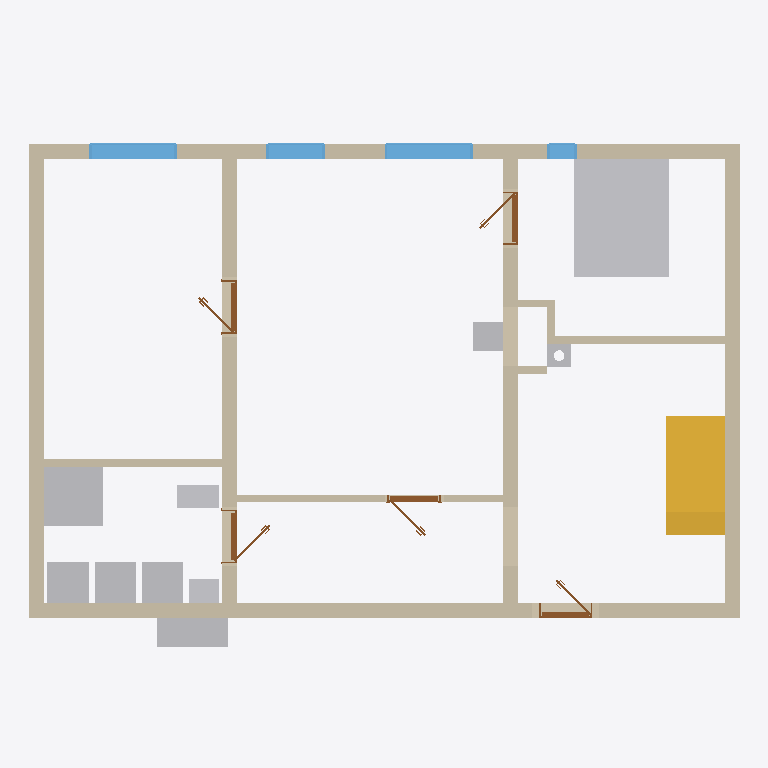
Plan cut of the same IFC building model at storey 'Ground floor' (level 0.00 m, cut at 1.40 m), seen from above with north up, elements coloured by IFC class: 12 walls (beige), 10 other elements (light grey), 5 doors (brown), 4 windows (light blue), 1 stair (yellow). Cut surfaces are drawn darker.
Extent 12.0 m × 8.9 m × 8.8 m (x, y, z). Storeys (12): Ground floor at 0.00 m; Upper floor at 3.25 m; Roof - -1: 100 mm thermal insulation at 3.25 m; Roof - -2: Vapour barrier at 3.25 m; Roof - -3: 50 mm thermal insulation at 3.25 m; Roof - -4: Gypsum plasterboard at 3.25 m; Roof - 0: Rafters at 3.25 m; Roof - +1: Sheathing at 3.25 m; Roof - +2: Underlay at 3.25 m; Roof - +3: Counter-battens at 3.25 m; Roof - +4: Tile battens at 3.25 m; Roof - +5: Tiles at 3.25 m. Elements (251): 161 IfcBeam, 39 IfcSlab, 20 IfcWall, 10 IfcFurniture, 9 IfcDoor, 9 IfcWindow, 2 IfcStair, 1 IfcChimney.

HEADER;
FILE_DESCRIPTION(('ViewDefinition[DesignTransferView]'),'2;1');
FILE_NAME('/dev/null','2026-08-10T20:49:25+02:00',(''),(''),'IfcOpenShell 0.8.5','IfcOpenShell 0.8.5','Nobody');
FILE_SCHEMA(('IFC4'));
ENDSEC;
DATA;
#1=IFCPROJECT('0boYL6wLf2SPXasfIln8rd',$,'My house',$,$,$,$,(#10,#15),#5);
#19=IFCSITE('3ycbfd_6H6ORt9rE8Qjc9b',$,'Site',$,$,#27,$,$,$,$,$,$,$,$);
#20=IFCBUILDING('2snuuE8ifCAv8xoU8ygZ3P',$,'My house',$,$,#32,$,$,$,$,$,$);
#33=IFCBUILDINGSTOREY('0DNyUofxX95PBkGVQ$v5xu',$,'Ground floor',$,$,#39,$,$,$,0.0);
#40=IFCBUILDINGSTOREY('0kjYBVOGz5MvUxHLEGTK$i',$,'Upper floor',$,$,#45,$,$,$,3.25);
#12311=IFCBUILDINGSTOREY('17yDKaD$L20wYJqsMVN7F9',$,'Roof - -1: 100 mm thermal insulation','Visibility container for Thermal insulation 100 mm','ROOF_LAYER',#12316,$,$,$,3.25);
#12317=IFCBUILDINGSTOREY('2yRIzr98X9TOq9LGiRlkQT',$,'Roof - -2: Vapour barrier','Visibility container for Vapour barrier','ROOF_LAYER',#12322,$,$,$,3.25);
#12323=IFCBUILDINGSTOREY('1J5HA1Z9X4Dh0Vp2_Noyib',$,'Roof - -3: 50 mm thermal insulation','Visibility container for Thermal insulation 50 mm','ROOF_LAYER',#12328,$,$,$,3.25);
#12329=IFCBUILDINGSTOREY('2lpPk3FuX46B7kvqPqDF3O',$,'Roof - -4: Gypsum plasterboard','Visibility container for Gypsum plasterboard','ROOF_LAYER',#12334,$,$,$,3.25);
#12335=IFCBUILDINGSTOREY('0OVwg08InDNfsUrv6EYotx',$,'Roof - 0: Rafters','Visibility container for Rafters','ROOF_LAYER',#12340,$,$,$,3.25);
#12341=IFCBUILDINGSTOREY('22yOUPeIzBqAmamZ6VgUgv',$,'Roof - +1: Sheathing','Visibility container for Roof sheathing','ROOF_LAYER',#12346,$,$,$,3.25);
#12347=IFCBUILDINGSTOREY('1LSzyqm8rFg9BHYvBbN6y0',$,'Roof - +2: Underlay','Visibility container for Roofing underlay','ROOF_LAYER',#12352,$,$,$,3.25);
#12353=IFCBUILDINGSTOREY('0HBPekUKjABvfvesjrTHdc',$,'Roof - +3: Counter-battens','Visibility container for Counter-battens','ROOF_LAYER',#12358,$,$,$,3.25);
#12359=IFCBUILDINGSTOREY('3NFWcS7eH0UxEp3$uAF949',$,'Roof - +4: Tile battens','Visibility container for Tile battens','ROOF_LAYER',#12364,$,$,$,3.25);
#12365=IFCBUILDINGSTOREY('3tXVXqlCvAZepTj86FiNJW',$,'Roof - +5: Tiles','Visibility container for Roof tiles','ROOF_LAYER',#12370,$,$,$,3.25);
#2357=IFCFURNITURE('3UhuEF_35Aiwr1EvrChgFp',$,'Postel',$,$,#2362,#2369,$,.BED.);
#71=IFCWALL('1VqJqGP012GxrplUZhK0jb',$,'Wall 1',$,$,#82,#93,$,$);
#1831=IFCSTAIR('1D5pkVVPv5Zg$dwqa8KpIn',$,'Main stair',$,$,#1838,$,$,.STRAIGHT_RUN_STAIR.);
#148=IFCWALL('2sVNPW7QT81wpk72Bz8bUt',$,'Wall 4',$,$,#157,#168,$,$);
#98=IFCWALL('1OO$bcjvf1ZPuaKChZem8g',$,'Wall 2',$,$,#107,#118,$,$);
#123=IFCWALL('1ymVgx5QP96v4A5QU0OuhM',$,'Wall 3',$,$,#132,#143,$,$);
#198=IFCWALL('1QqS93hJv3qfLA2le7V40Y',$,'Wall 6',$,$,#207,#218,$,$);
#173=IFCWALL('1XugxOb$PBQxbEvBTiM_5q',$,'Wall 5',$,$,#182,#193,$,$);
#1292=IFCFURNITURE('37$B3Aycn9fvvxjC6eqF7n',$,'Sprcha',$,'Sprcha',#1297,#1304,$,.USERDEFINED.);
#1117=IFCFURNITURE('3BkW8gnpX7TB97pz4kC3wR',$,'LG',$,'LG',#1122,#1129,$,.USERDEFINED.);
#1187=IFCFURNITURE('0n3Jnhnu50Y8coVcTG8Z1u',$,'TUV',$,'TUV',#1192,#1199,$,.USERDEFINED.);
#1222=IFCFURNITURE('2sT7UAY7zAzxRNUucpUXDb',$,'Pracka',$,'Pracka',#1227,#1234,$,.USERDEFINED.);
#1257=IFCFURNITURE('0JyYH7ViPFzRyDUlid9BWM',$,'Umyv',$,'Umyv',#1262,#1269,$,.USERDEFINED.);
#1362=IFCWALL('3j06UXbsX21wx8Uo3yiu$Y',$,'Wall 8',$,$,#1371,#1382,$,$);
#1091=IFCWALL('1cPnNqa6fEpxuwJdaZHhzj',$,'Wall 7',$,$,#1101,#1112,$,$);
#917=IFCWINDOW('1OrwzVUHDD795T5Mr7yudK',$,'Window 4',$,$,#994,#918,$,1.875,1.5,.WINDOW.,.SINGLE_PANEL.,$);
#1013=IFCWINDOW('3jSNHctGn0$giatUC_pBGZ',$,'Window 5',$,$,#1090,#1014,$,1.375,1.5,.WINDOW.,.SINGLE_PANEL.,$);
#2000=IFCWALL('1$sFORhFj9yQwRl5wjHVqw',$,'Wall 10',$,$,#2274,#2020,$,$);
#1327=IFCFURNITURE('03vwS0kJ5AEe4ZoPxFezw6',$,'WC',$,'WC',#1332,#1339,$,.USERDEFINED.);
#821=IFCWINDOW('3mVc$x4wr5IxhK6GJvj325',$,'Window 3',$,$,#898,#822,$,1.375,1.0,.WINDOW.,.SINGLE_PANEL.,$);
#2322=IFCFURNITURE('0nc1hS4KrA2fydt7WCnBBP',$,'Krb',$,'Krb',#2327,#2334,$,.USERDEFINED.);
#1152=IFCFURNITURE('1icS3G0P1BqhGl1203oxYB',$,'LG',$,'LG',#1157,#1164,$,.USERDEFINED.);
#1552=IFCDOOR('2B9QiPMDj7lB78lQK4tOlK',$,'Door 3',$,$,#1664,#1553,$,2.375,0.9,.DOOR.,.SINGLE_SWING_LEFT.,$);
#725=IFCWINDOW('1fvj3EGLLCzweNA5r8Rmxq',$,'Window 2',$,$,#802,#726,$,1.375,0.5,.WINDOW.,.SINGLE_PANEL.,$);
#1950=IFCCHIMNEY('06MmAWKr56Qxo9Ct4LaW6P',$,'Main chimney',$,$,#1955,#1970,$,.NOTDEFINED.);
#1405=IFCDOOR('1kozuoTljFKQ$xNtss2pUN',$,'Door 2',$,$,#1517,#1406,$,2.375,0.9,.DOOR.,.SINGLE_SWING_LEFT.,$);
#2043=IFCDOOR('0vwwLW2wTAtBkIRFc0ylci',$,'Bedroom door',$,$,#2155,#2044,$,2.125,0.9,.DOOR.,.SINGLE_SWING_RIGHT.,$);
#476=IFCDOOR('2yiQxRLHbBPunfVwBe_R9F',$,'Door 1',$,$,#588,#477,$,2.375,0.9,.DOOR.,.SINGLE_SWING_RIGHT.,$);
#1699=IFCDOOR('0YURU6zgr6sxoNxJNoppmZ',$,'Door 4',$,$,#1811,#1700,$,2.125,0.9,.DOOR.,.SINGLE_SWING_LEFT.,$);
#2172=IFCWALL('36uH8_FLH9Leji_fCY90er',$,'Wall 11',$,$,#2181,#2192,$,$);
#1975=IFCWALL('0LQg2qegz9PehOoG3COiDW',$,'Wall 9',$,$,#1984,#1995,$,$);
#2197=IFCWALL('3B4AEXAVL8kBBYNXzYCH3n',$,'Wall 12',$,$,#2206,#2217,$,$);
ENDSEC;
